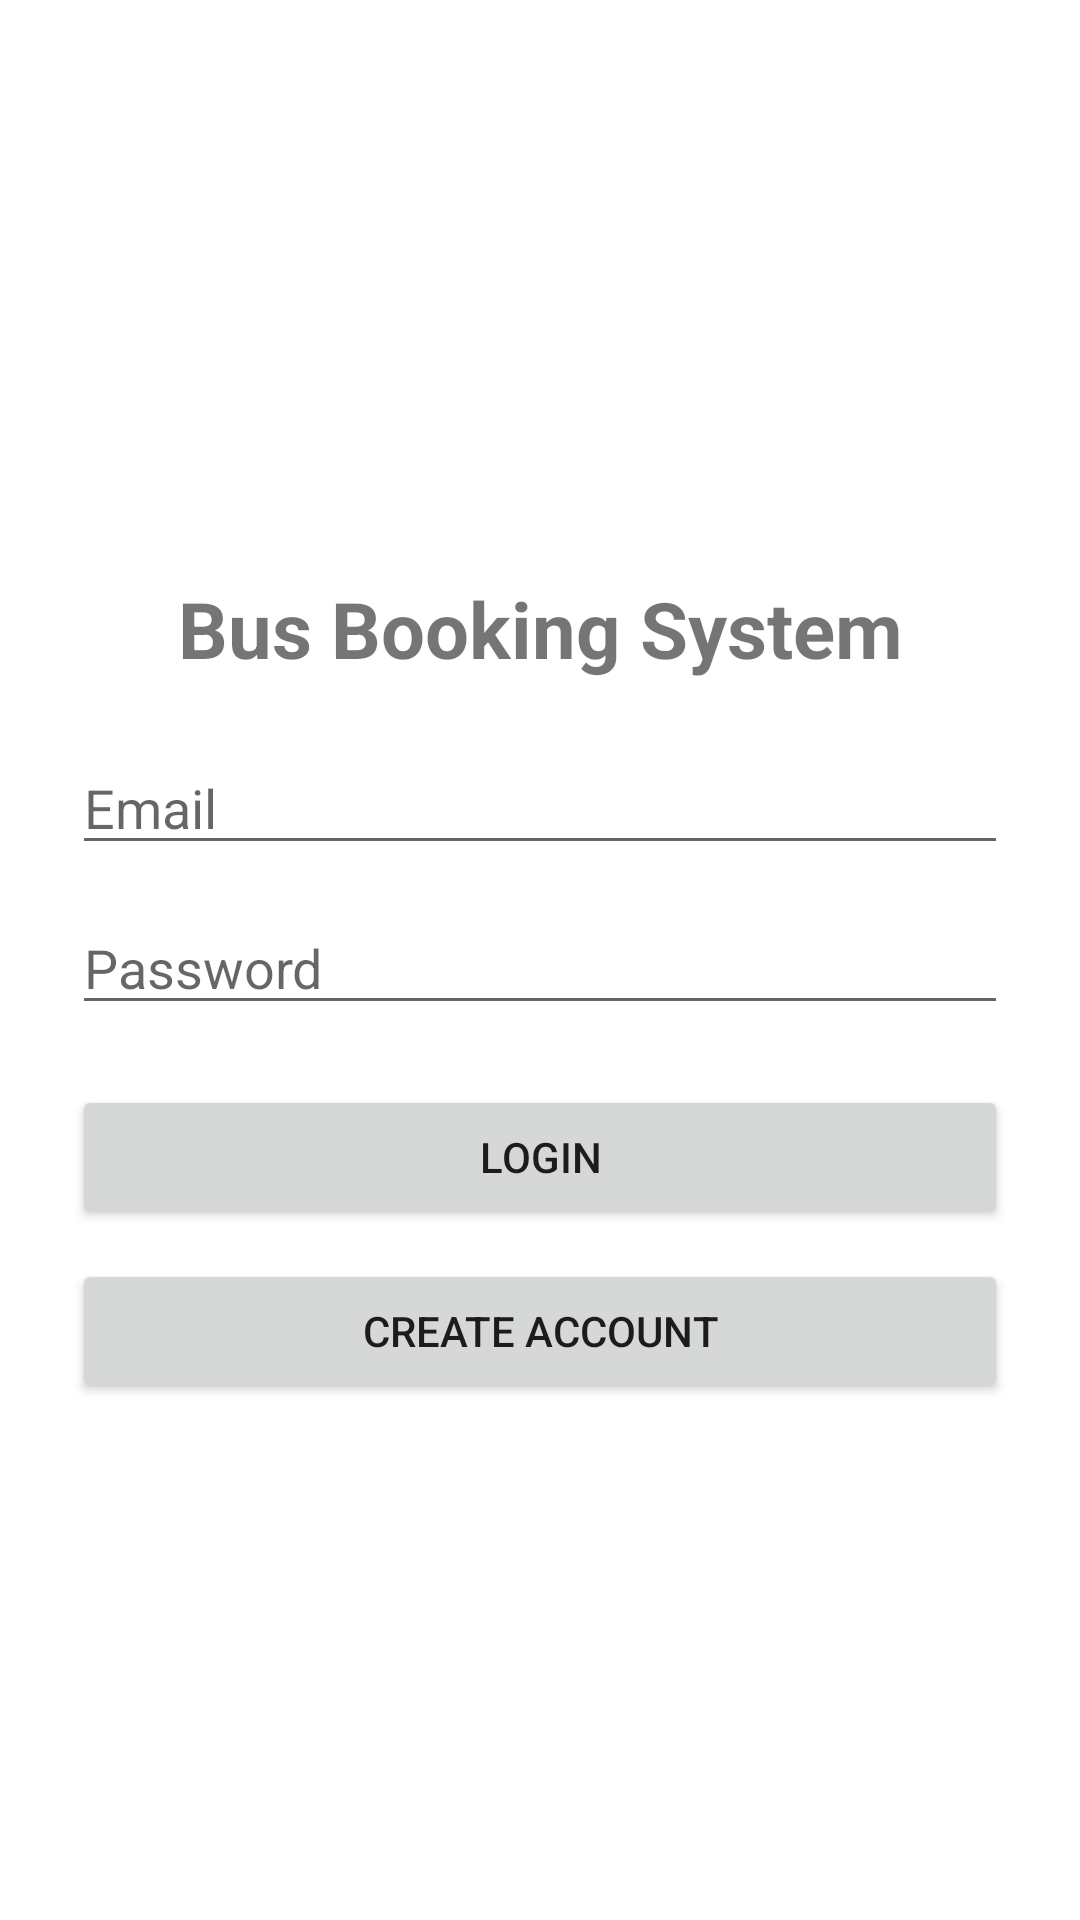

Layout XML and referenced resources for this Android screen:
<!-- AndroidManifest.xml: application theme Theme.BUSBOOKINGSYSTEM -->
<!-- res/layout/activity_login.xml -->
<?xml version="1.0" encoding="utf-8"?>
<LinearLayout xmlns:android="http://schemas.android.com/apk/res/android"
    android:layout_width="match_parent"
    android:layout_height="match_parent"
    android:orientation="vertical"
    android:padding="24dp"
    android:gravity="center">

    <TextView
        android:layout_width="match_parent"
        android:layout_height="wrap_content"
        android:text="Bus Booking System"
        android:textSize="26sp"
        android:textStyle="bold"
        android:gravity="center"
        android:padding="20dp" />

    <EditText
        android:id="@+id/etLoginEmail"
        android:layout_width="match_parent"
        android:layout_height="wrap_content"
        android:hint="Email"
        android:inputType="textEmailAddress" />

    <EditText
        android:id="@+id/etLoginPassword"
        android:layout_width="match_parent"
        android:layout_height="wrap_content"
        android:layout_marginTop="12dp"
        android:hint="Password"
        android:inputType="textPassword" />

    <Button
        android:id="@+id/btnLogin"
        android:layout_width="match_parent"
        android:layout_height="wrap_content"
        android:text="Login"
        android:layout_marginTop="20dp" />

    <Button
        android:id="@+id/btnGoRegister"
        android:layout_width="match_parent"
        android:layout_height="wrap_content"
        android:text="Create Account"
        android:layout_marginTop="10dp" />

</LinearLayout>
<!-- resources referenced by this layout -->
<resources>
  <style name="Theme.BUSBOOKINGSYSTEM" parent="Theme.MaterialComponents.DayNight.DarkActionBar">
          
          <item name="colorPrimary">@color/purple_500</item>
          <item name="colorPrimaryVariant">@color/purple_700</item>
          <item name="colorOnPrimary">@color/white</item>
          
          <item name="colorSecondary">@color/teal_200</item>
          <item name="colorSecondaryVariant">@color/teal_700</item>
          <item name="colorOnSecondary">@color/black</item>
          
          <item name="android:statusBarColor">?attr/colorPrimaryVariant</item>
          
      </style>
  <!-- not gathered from this repository: default colours our renderer supplied (Android Studio template values) -->
  <color name="purple_500">#FF6200EE</color>
  <color name="purple_700">#FF3700B3</color>
  <color name="teal_200">#FF03DAC5</color>
  <color name="teal_700">#FF018786</color>
  <color name="black">#FF000000</color>
  <color name="white">#FFFFFFFF</color>
</resources>
